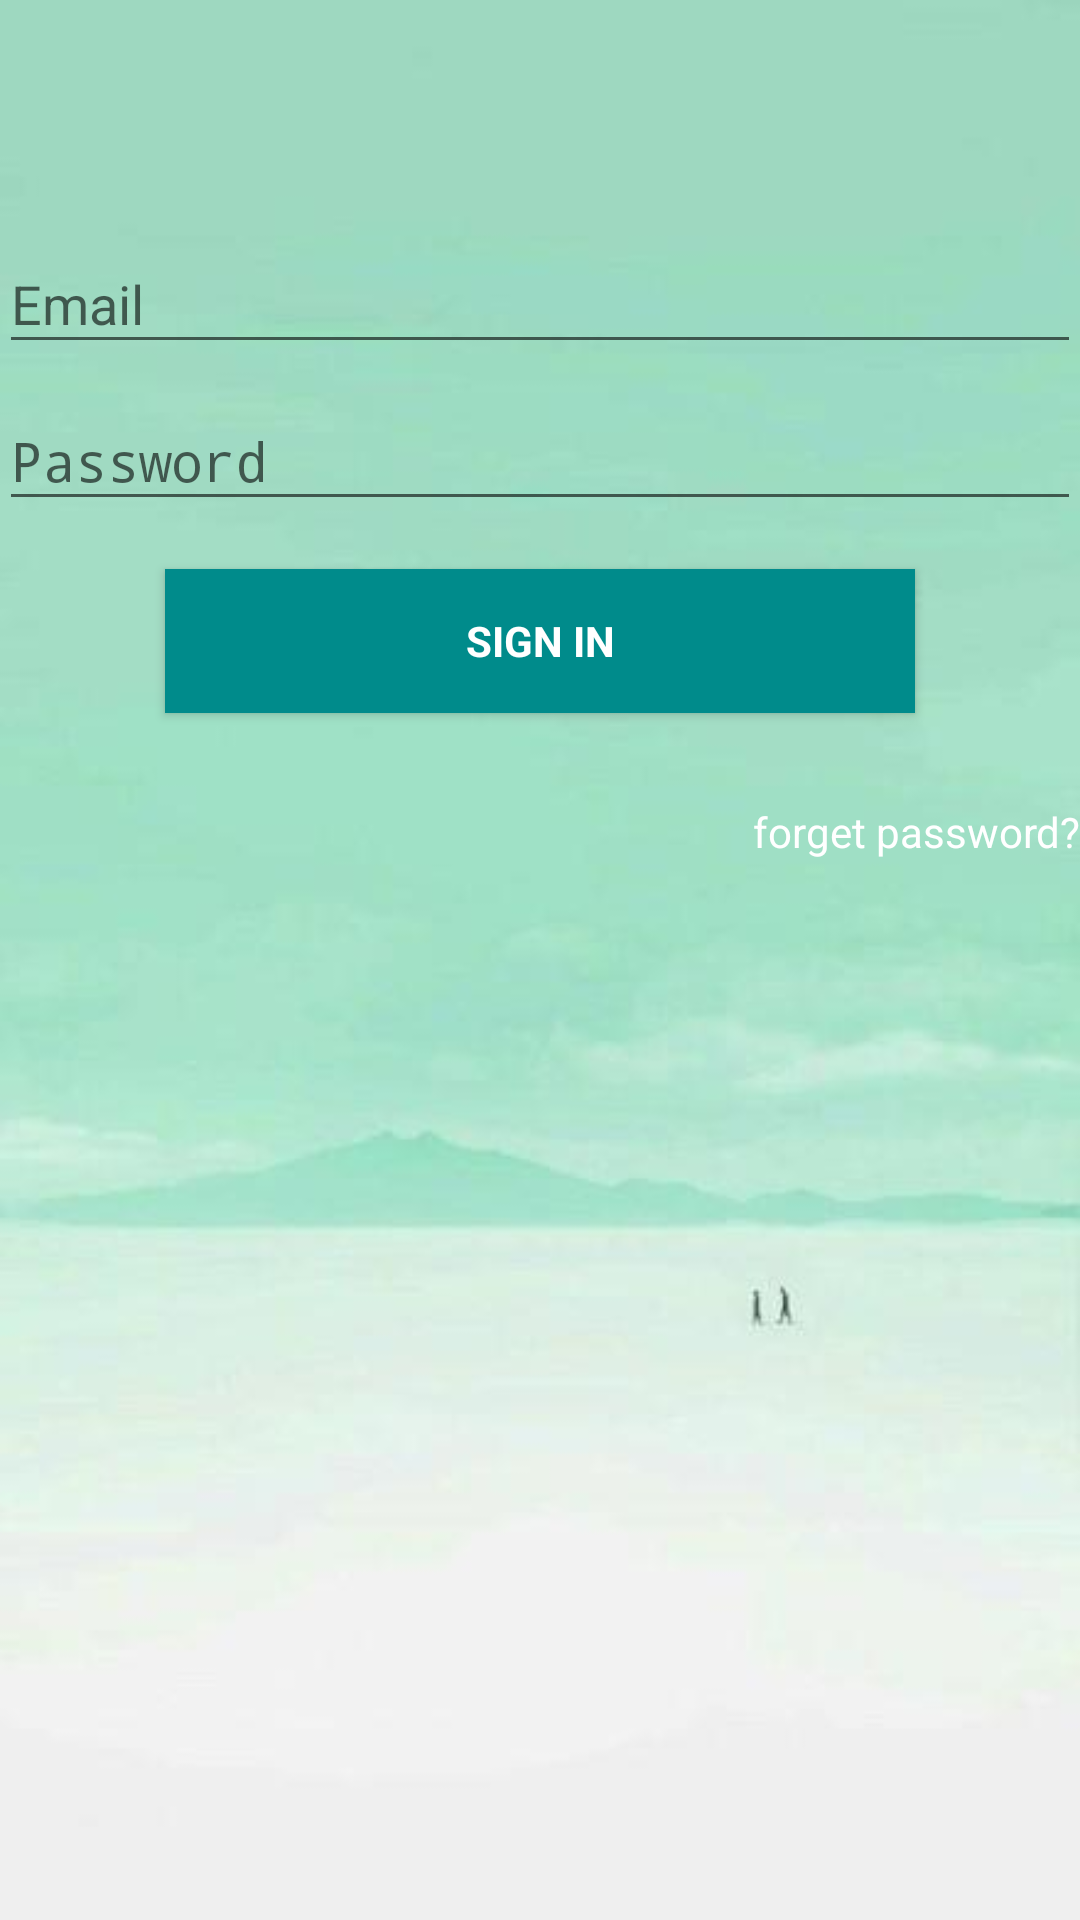

Produce the Android XML layout that renders to this screen, including the resource entries it uses.
<!-- AndroidManifest.xml: application theme AppTheme -->
<!-- res/layout/activity_login.xml -->
<LinearLayout xmlns:android="http://schemas.android.com/apk/res/android"
    xmlns:tools="http://schemas.android.com/tools"
    android:layout_width="match_parent"
    android:layout_height="match_parent"
    android:gravity="center_horizontal"
    android:orientation="vertical"
    android:background="@drawable/login2"
    android:paddingBottom="@dimen/activity_vertical_margin"
    android:paddingLeft="@dimen/activity_horizontal_margin"
    android:paddingRight="@dimen/activity_horizontal_margin"
    android:paddingTop="@dimen/activity_vertical_margin"

    tools:context="com.example.administrator.safehome.LoginActivity">


    
    <ProgressBar
        android:id="@+id/login_progress"
        style="?android:attr/progressBarStyleLarge"
        android:layout_width="wrap_content"
        android:layout_height="wrap_content"
        android:layout_marginBottom="8dp"
        android:visibility="gone" />

    <ScrollView
        android:id="@+id/login_form"
        android:layout_width="match_parent"
        android:layout_height="match_parent">

        <LinearLayout
            android:id="@+id/email_login_form"
            android:layout_width="match_parent"
            android:layout_height="wrap_content"
            android:orientation="vertical">


            <TextView
                android:layout_width="wrap_content"
                android:layout_height="wrap_content"
                android:layout_marginBottom="50dp"/>

            <android.support.design.widget.TextInputLayout
                android:layout_width="match_parent"
                android:layout_height="wrap_content">

                <AutoCompleteTextView
                    android:id="@+id/email"
                    android:layout_width="match_parent"
                    android:layout_height="wrap_content"
                    android:hint="@string/prompt_email"
                    android:inputType="textEmailAddress"
                    android:maxLines="1"
                    android:singleLine="true"
                    />

            </android.support.design.widget.TextInputLayout>

            <android.support.design.widget.TextInputLayout
                android:layout_width="match_parent"
                android:layout_height="wrap_content">

                <EditText
                    android:id="@+id/password"
                    android:layout_width="match_parent"
                    android:layout_height="wrap_content"
                    android:hint="@string/prompt_password"
                    android:imeActionId="6"
                    android:imeActionLabel="@string/action_sign_in_short"
                    android:imeOptions="actionUnspecified"
                    android:inputType="textPassword"
                    android:maxLines="1"
                    android:singleLine="true" />

            </android.support.design.widget.TextInputLayout>

            <Button
                android:id="@+id/email_sign_in_button"
                style="?android:textAppearanceSmall"
                android:layout_width="250dp"
                android:layout_height="wrap_content"
                android:layout_gravity="center_horizontal"
                android:layout_marginTop="16dp"
                android:background="#008B8B"
                android:text="@string/action_sign_in"
                android:textColor="@android:color/white"
                android:textStyle="bold" />

            <TextView
                android:layout_width="wrap_content"
                android:layout_height="wrap_content"
                android:layout_gravity="right"
                android:layout_marginTop="30dp"
                android:onClick="clickFindPass"
                android:text="forget password?"
                android:textColor="@android:color/white" />
        </LinearLayout>
    </ScrollView>
</LinearLayout>
<!-- resources referenced by this layout -->
<resources>
  <!-- drawable login2: jpg bitmap (drawable, 10392 bytes) -->
  <string name="action_sign_in">Sign in</string>
  <string name="action_sign_in_short">Sign in</string>
  <string name="prompt_email">Email</string>
  <string name="prompt_password">Password</string>
  <style name="AppTheme" parent="Theme.AppCompat.Light.DarkActionBar">
          
          <item name="colorPrimary">#6495ED</item>
          <item name="colorPrimaryDark">#6495ED</item>
          <item name="colorAccent">@color/colorAccent</item>
      </style>
  <!-- not gathered from this repository: default colours our renderer supplied (Android Studio template values) -->
  <color name="colorAccent">#FF03DAC5</color>
</resources>
